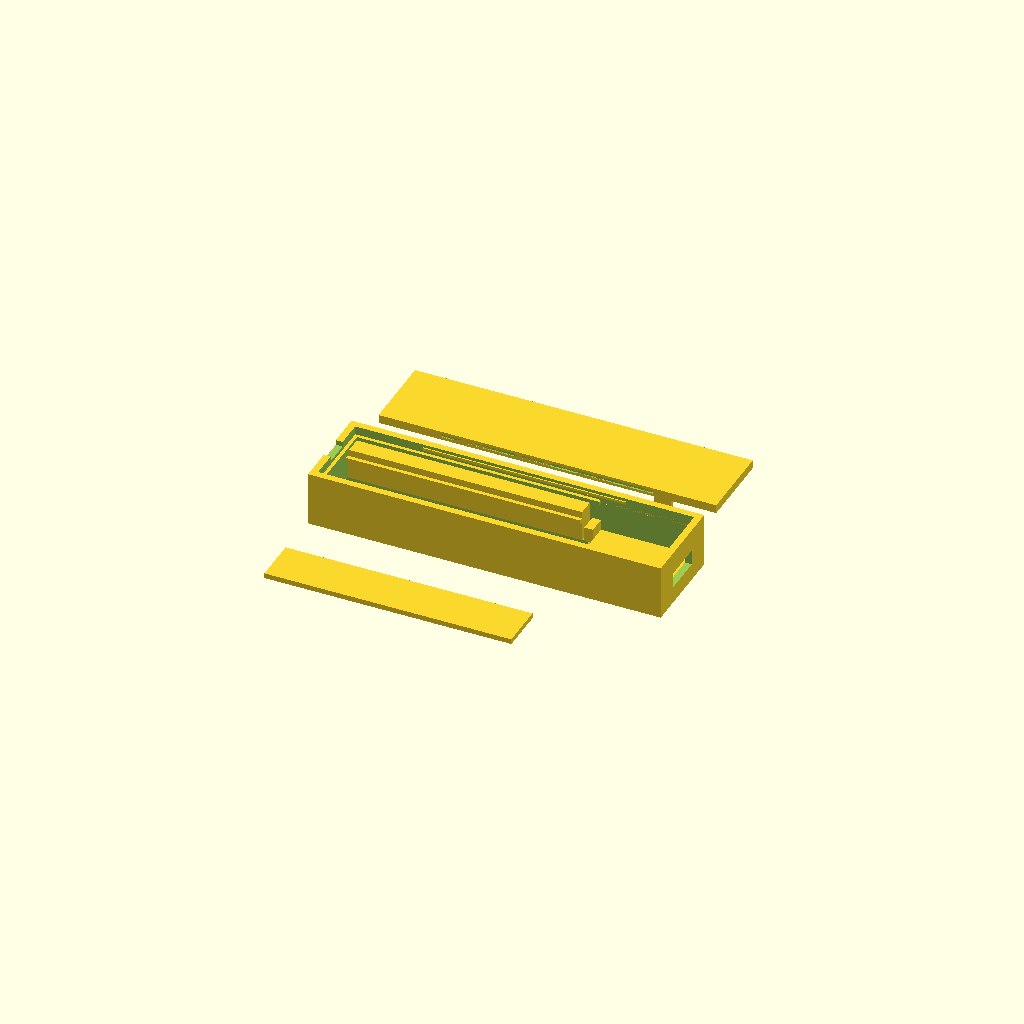
Cell 1: rendered with the file's own defaults.
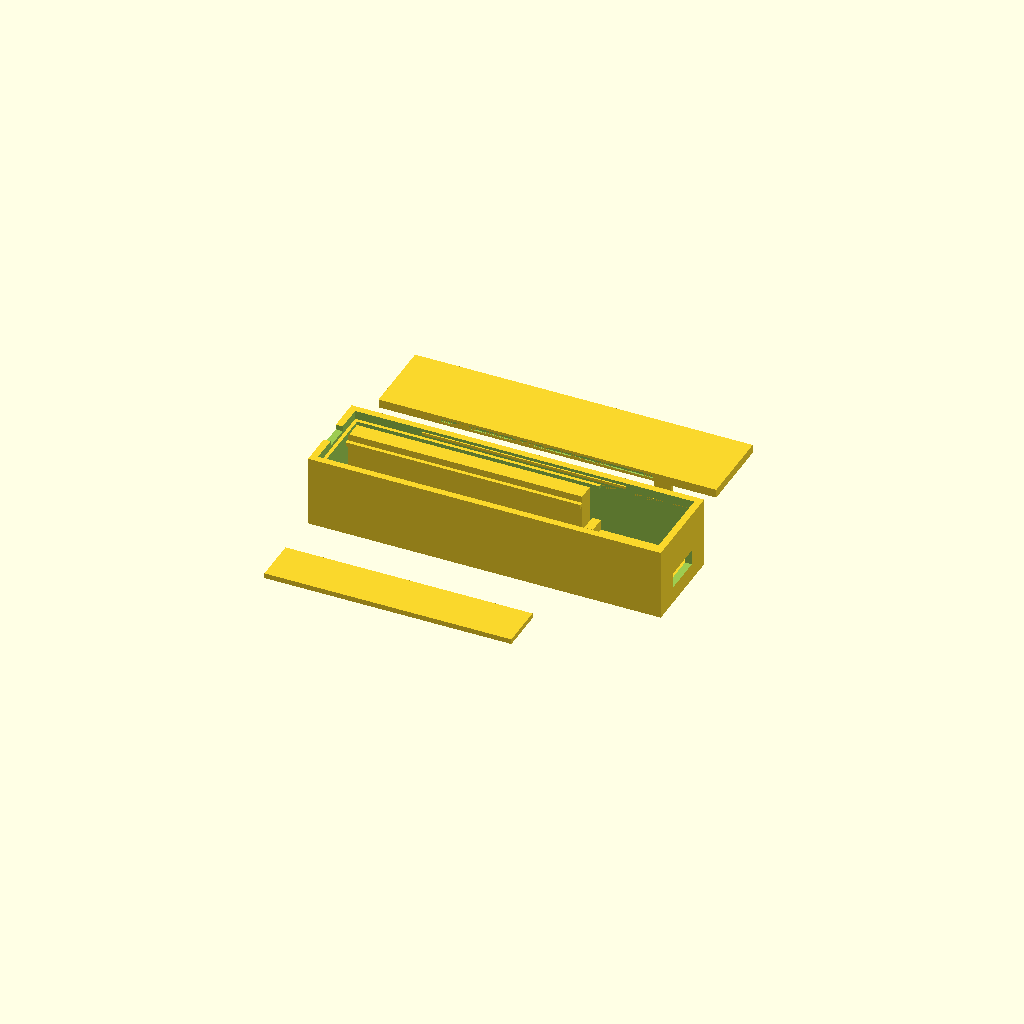
Cell 2 — LED_GAP set to 8, the other parameters unchanged.
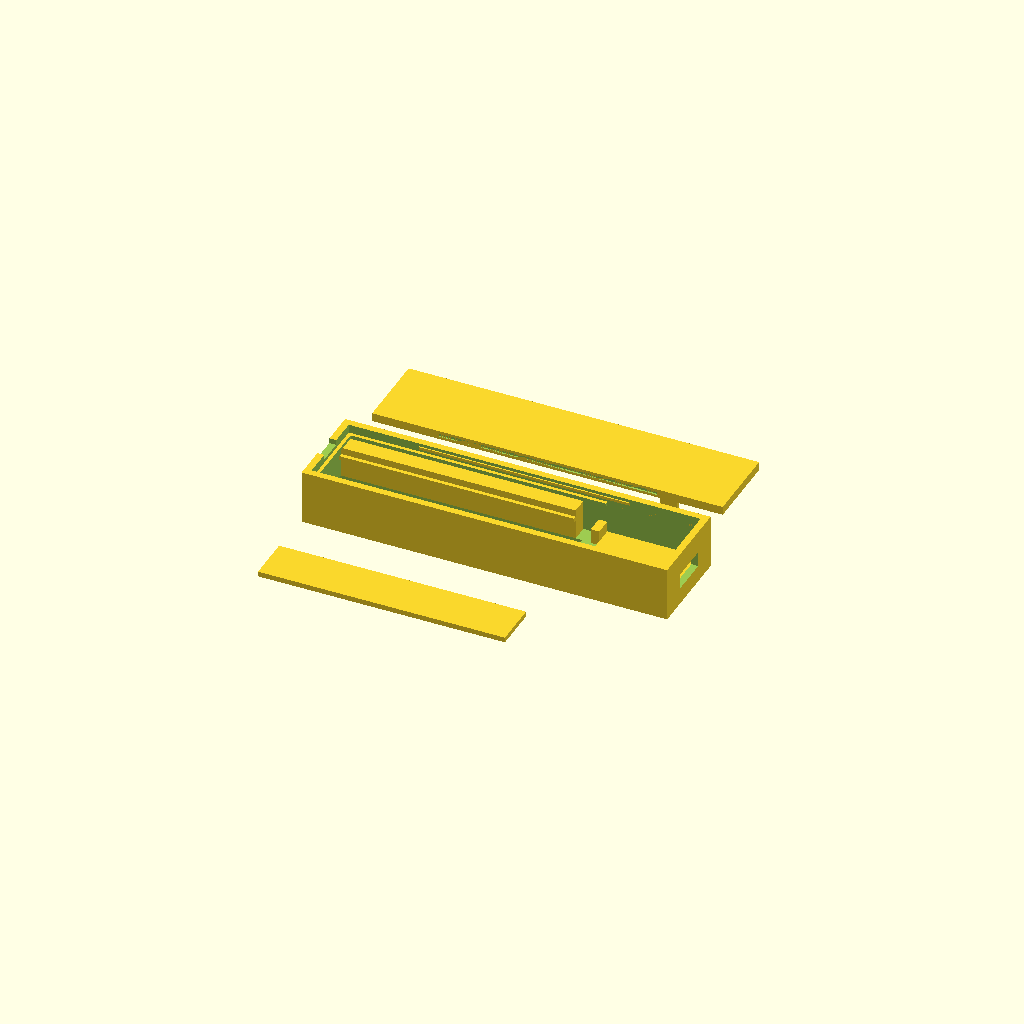
Cell 3 — WIRE_GAP set to 6, the other parameters unchanged.
All cells are drawn from one camera (rotation 55°, 0°, 25°, orthographic, colour scheme Cornfield), so only the parameter changes between them.
Source of the model, desk-accent-case/desk_accent_case.scad:
// Desk Accent (#221) enclosure: OpenSCAD port of desk_accent_case.py (build123d).
// Both files describe the same geometry. If you change a dimension, change it in both, or
// regenerate the STLs from one and treat the other as stale.
//
// A slim inline bar stuck under the G9's bottom edge, in front of the stand neck, window DOWN.
//   body   : opaque PLA (black). Prints floor-down as modelled.
//   lid    : opaque PLA. A plate that SNAPS flush into the top of the body (a bead on the body's
//            long walls clicks into a groove round the lid edge). Exported flat face down. The
//            flat face takes the adhesive against the monitor. Pry notch in the LED-end wall.
//   window : CLEAR PLA, printed on the TEXTURED PEI plate. The frosted face goes DOWN.
//
// Export one part:  openscad -D 'PART="body"' -o desk_accent_body.stl desk_accent_case.scad
// PART: "all" (assembly preview), "body", "lid", "window".
PART = "all";

$fn = 64;

// ---- parts ----
STICK_L = 54.0; STICK_W = 10.1; STICK_H = 3.2;   // 8x WS2812B stick (measured 54 x 10.1)
STICK_PCB = 1.6;
// Stick mounting holes: dia ~3.1, 27 mm apart. HOLE_Y and LED_Y are offsets from the bar's
// centreline, ESTIMATED from a photo. Re-measure if the pins miss the holes.
HOLE_PITCH = 27.0; HOLE_Y = 3.0; LED_Y = -2.0;
PIN_D = 2.8; SHOULDER_D = 5.0;
XIAO_L = 21.0; XIAO_W = 17.8; XIAO_PCB = 1.2;    // Seeed XIAO ESP32S3
USB_W = 9.4; USB_H = 3.6;

// ---- case ----
CLR = 0.4; WALL = 1.6;
LIP_T = 0.8; WIN_T = 1.2; FLOOR = LIP_T + WIN_T;
APER_L = STICK_L + 1.0; APER_W = 7.0;            // light aperture over the LED row
WIN_L = APER_L + 3.0; WIN_W = STICK_W + 2 * CLR; // window pocket spans the stick channel
FIT = 0.15;
LED_GAP = 4.0;        // LED face to window top
LEDGE = 0.9;
WIRE_GAP = 3.0;
LID_T = 2.0; SEAT = 0.8;
BEAD = 0.3; BEAD_H = 0.6; GROOVE = 0.4;          // snap: bead on the walls, groove on the lid
XIAO_PAD = 1.0; STOP_H = 2.5;

IN_W = XIAO_W + 2 * CLR;
IN_L = STICK_L + WIRE_GAP + XIAO_L + 3 * CLR;
IN_H = LED_GAP + STICK_H + 1.5;
OUT_L = IN_L + 2 * WALL; OUT_W = IN_W + 2 * WALL;
LID_Z = FLOOR + IN_H;            // lid underside (body frame)
OUT_H = LID_Z + LID_T;           // body top = lid top (flush)
x0 = -IN_L / 2;
stick_cx = x0 + CLR + STICK_L / 2;
xiao_cx = x0 + CLR + STICK_L + WIRE_GAP + CLR + XIAO_L / 2;
xiao_far = xiao_cx - XIAO_L / 2;
side_w = IN_W / 2 - STICK_W / 2 - CLR;
ledge_top = FLOOR + LED_GAP + (STICK_H - STICK_PCB);
usb_z = FLOOR + XIAO_PAD + XIAO_PCB + USB_H / 2 - 0.3;
shoulder_len = LID_Z - (FLOOR + LED_GAP + STICK_H);
pin_len = shoulder_len + STICK_PCB + 1.5;
hold_len = LID_Z - (FLOOR + XIAO_PAD + XIAO_PCB);

// box centred in x/y at (cx, cy), bottom at z (= build123d Align CENTER, CENTER, MIN)
module bx(cx, cy, z, l, w, h) { translate([cx - l / 2, cy - w / 2, z]) cube([l, w, h]); }

module body() {
    difference() {
        union() {
            difference() {
                bx(0, 0, 0, OUT_L, OUT_W, OUT_H);
                bx(0, 0, FLOOR, IN_L, IN_W, OUT_H);                          // cavity
                bx(stick_cx, LED_Y, -0.5, APER_L, APER_W, LIP_T + 1);        // light aperture
                bx(stick_cx, 0, LIP_T, WIN_L, WIN_W, WIN_T + 0.01);          // window pocket
            }
            for (s = [-1, 1]) {
                // side guides, wall to stick edge
                bx(stick_cx, s * (IN_W / 2 - side_w / 2), FLOOR, STICK_L + 2 * CLR, side_w, LED_GAP + STICK_H);
                // ledges under the stick's long edges (LEDs hang below the PCB)
                bx(stick_cx, s * (STICK_W / 2 + CLR - LEDGE / 2), ledge_top - 1.0, STICK_L + 2 * CLR, LEDGE, 1.0);
                // snap beads on the long walls, middle 60 % of the length
                bx(0, s * (IN_W / 2 - BEAD / 2), LID_Z + LID_T / 2 - BEAD_H / 2, IN_L * 0.6, BEAD, BEAD_H);
            }
            // lid seat ring, open along the long walls over the XIAO bay (hold-down posts pass there)
            difference() {
                bx(0, 0, LID_Z - SEAT, IN_L, IN_W, SEAT);
                bx(0, 0, LID_Z - SEAT - 0.01, IN_L - 2 * SEAT, IN_W - 2 * SEAT, SEAT + 0.02);
                bx(xiao_cx, 0, LID_Z - SEAT - 0.01, XIAO_L + 2 * CLR, IN_W, SEAT + 0.02);
            }
            // XIAO cradle: pad + two corner stops at the far edge (centre open for the wires)
            bx(xiao_cx, 0, FLOOR, XIAO_L + 2 * CLR, IN_W, XIAO_PAD);
            for (s = [-1, 1])
                bx(xiao_far - CLR - 1.0, s * (IN_W / 2 - 2.0), FLOOR, 2.0, 4.0, XIAO_PAD + STOP_H);
        }
        bx(-OUT_L / 2 + WALL / 2, 0, OUT_H - 1.2, WALL + 1, 6.0, 2.0);           // pry notch
        translate([OUT_L / 2 - WALL / 2, 0, usb_z]) cube([WALL + 2, USB_W, USB_H], center = true); // USB-C
    }
}

module window() { bx(0, 0, 0, WIN_L - 2 * FIT, WIN_W - 2 * FIT, WIN_T); }

// lid frame: z = 0 is the lid's underside (= body LID_Z); posts and pins hang below it
module lid() {
    union() {
        difference() {
            bx(0, 0, 0, IN_L - 2 * FIT, IN_W - 2 * FIT, LID_T);
            for (s = [-1, 1])   // groove the beads click into
                bx(0, s * (IN_W / 2 - FIT - GROOVE / 2), LID_T / 2 - (BEAD_H + 0.2) / 2,
                   IN_L * 0.6 + 2.0, GROOVE + 0.01, BEAD_H + 0.2);
        }
        for (s = [-1, 1]) {
            px = stick_cx + s * HOLE_PITCH / 2;
            // shoulder clamps the stick onto its ledges; the pin goes through its mounting hole
            translate([px, HOLE_Y, -shoulder_len]) cylinder(d = SHOULDER_D, h = shoulder_len + 0.01);
            translate([px, HOLE_Y, -pin_len]) cylinder(d = PIN_D, h = pin_len - shoulder_len + 0.01);
            // XIAO hold-downs on the board's long-edge pad strips
            bx(xiao_cx - 2.0, s * (XIAO_W / 2 - 0.6), -hold_len, 4.0, 1.0, hold_len + 0.01);
        }
    }
}

if (PART == "body") body();
else if (PART == "lid") translate([0, 0, LID_T]) rotate([180, 0, 0]) lid();   // flat face on the bed
else if (PART == "window") window();
else if (PART == "none") {}   // render_sidebyside.scad draws its own dressed view
else {
    body();
    translate([0, OUT_W + 8, hold_len]) lid();
    translate([stick_cx, -(OUT_W + 6), 0]) window();
}
Parameter table extracted from the source (name, type, default, range or options):
PART: string, default "all"
STICK_PCB: number, default 1.6
FIT: number, default 0.15
LED_GAP: number, default 4
LEDGE: number, default 0.9
WIRE_GAP: number, default 3
